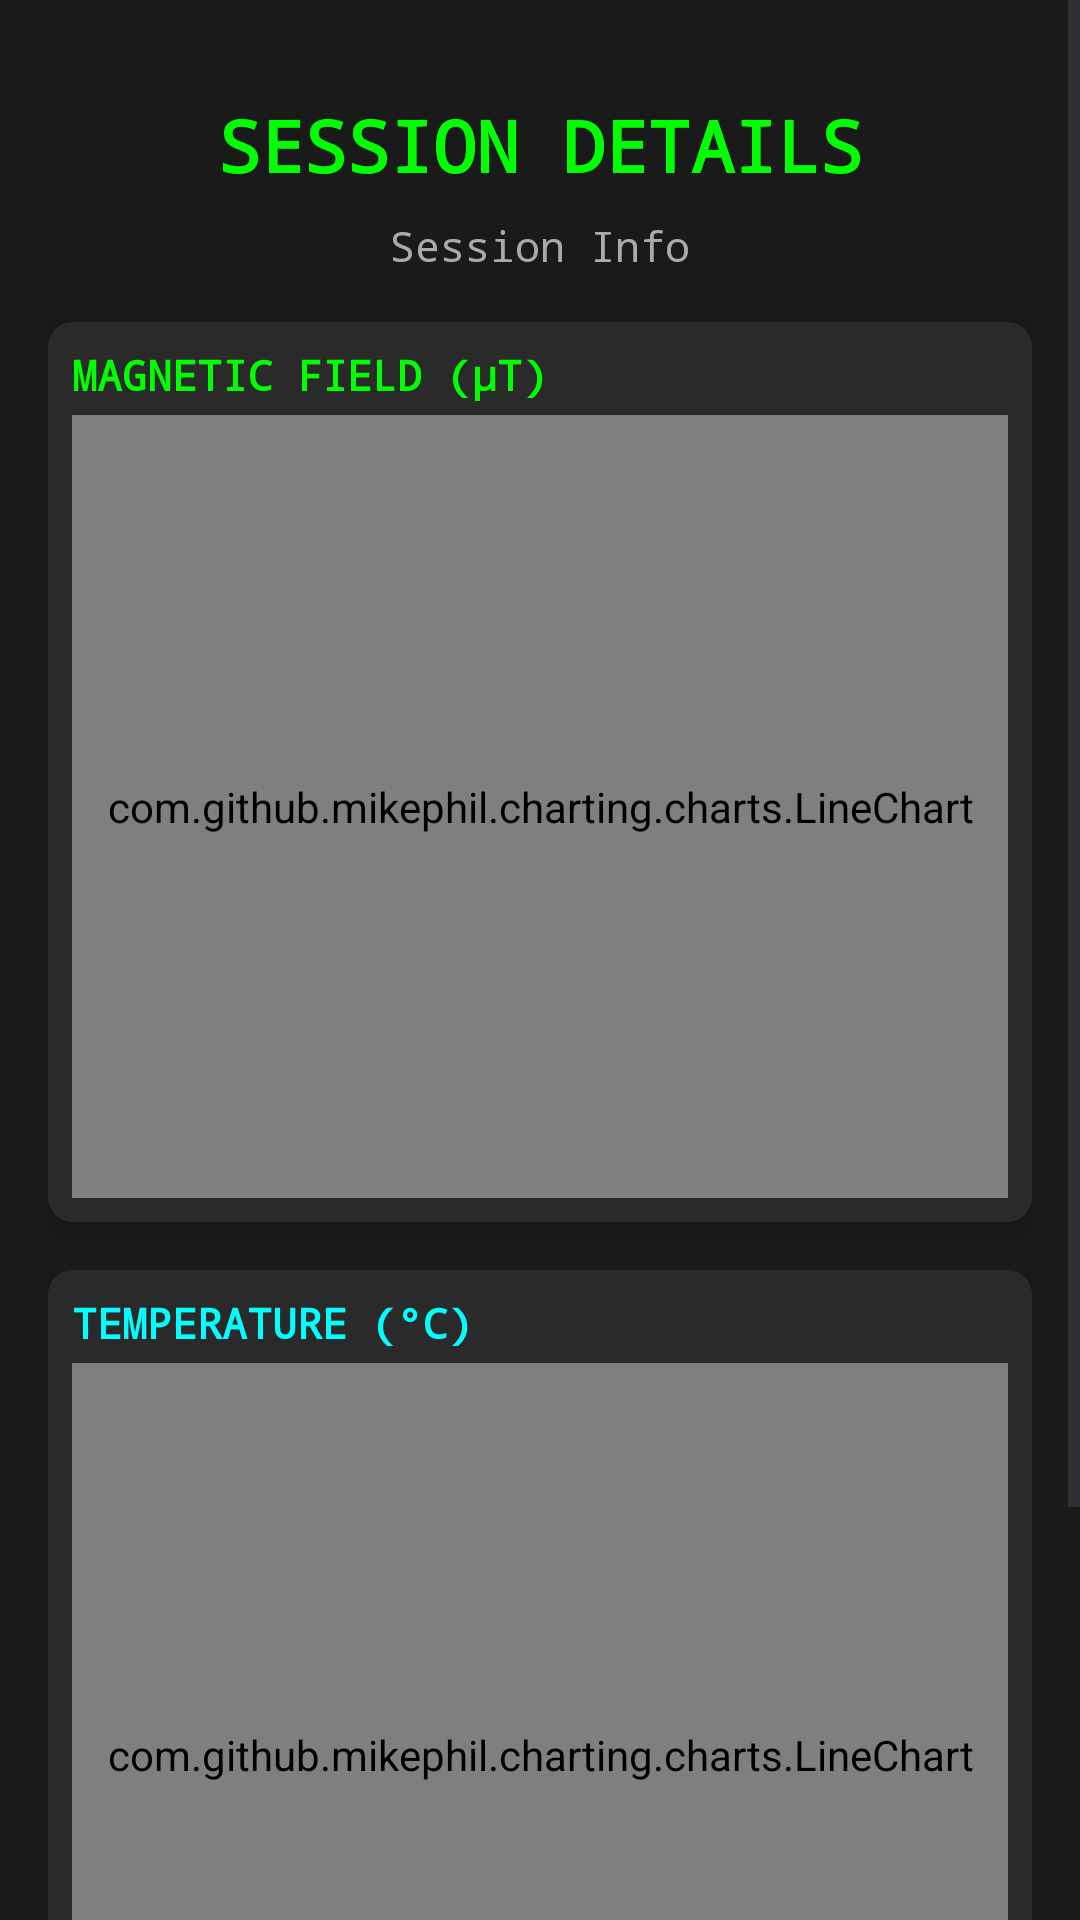

Reconstruct the res/layout file that produces this screen, plus the resources it refers to.
<!-- AndroidManifest.xml: application theme Theme.EMFGhost -->
<!-- res/layout/activity_session_detail.xml -->
<?xml version="1.0" encoding="utf-8"?>
<ScrollView xmlns:android="http://schemas.android.com/apk/res/android"
    xmlns:app="http://schemas.android.com/apk/res-auto"
    xmlns:tools="http://schemas.android.com/tools"
    android:layout_width="match_parent"
    android:layout_height="match_parent"
    android:background="#1a1a1a"
    tools:context=".SessionDetailActivity">

    <androidx.constraintlayout.widget.ConstraintLayout
        android:layout_width="match_parent"
        android:layout_height="wrap_content"
        android:padding="16dp">

        
        <TextView
            android:id="@+id/titleText"
            android:layout_width="wrap_content"
            android:layout_height="wrap_content"
            android:text="SESSION DETAILS"
            android:textSize="24sp"
            android:textColor="#00FF00"
            android:textStyle="bold"
            android:fontFamily="monospace"
            app:layout_constraintTop_toTopOf="parent"
            app:layout_constraintStart_toStartOf="parent"
            app:layout_constraintEnd_toEndOf="parent"
            android:layout_marginTop="16dp"/>

        
        <TextView
            android:id="@+id/sessionInfo"
            android:layout_width="0dp"
            android:layout_height="wrap_content"
            android:text="Session Info"
            android:textColor="#AAAAAA"
            android:textSize="14sp"
            android:fontFamily="monospace"
            android:gravity="center"
            app:layout_constraintTop_toBottomOf="@id/titleText"
            app:layout_constraintStart_toStartOf="parent"
            app:layout_constraintEnd_toEndOf="parent"
            android:layout_marginTop="8dp"/>

        
        <androidx.cardview.widget.CardView
            android:id="@+id/emfChartCard"
            android:layout_width="0dp"
            android:layout_height="300dp"
            android:layout_marginTop="16dp"
            app:cardBackgroundColor="#2a2a2a"
            app:cardCornerRadius="8dp"
            app:cardElevation="4dp"
            app:layout_constraintTop_toBottomOf="@id/sessionInfo"
            app:layout_constraintStart_toStartOf="parent"
            app:layout_constraintEnd_toEndOf="parent">

            <LinearLayout
                android:layout_width="match_parent"
                android:layout_height="match_parent"
                android:orientation="vertical"
                android:padding="8dp">

                <TextView
                    android:layout_width="wrap_content"
                    android:layout_height="wrap_content"
                    android:text="MAGNETIC FIELD (μT)"
                    android:textColor="#00FF00"
                    android:textSize="14sp"
                    android:textStyle="bold"
                    android:fontFamily="monospace"/>

                <com.github.mikephil.charting.charts.LineChart
                    android:id="@+id/emfChart"
                    android:layout_width="match_parent"
                    android:layout_height="match_parent"
                    android:layout_marginTop="4dp"/>
            </LinearLayout>
        </androidx.cardview.widget.CardView>

        
        <androidx.cardview.widget.CardView
            android:id="@+id/tempChartCard"
            android:layout_width="0dp"
            android:layout_height="300dp"
            android:layout_marginTop="16dp"
            app:cardBackgroundColor="#2a2a2a"
            app:cardCornerRadius="8dp"
            app:cardElevation="4dp"
            app:layout_constraintTop_toBottomOf="@id/emfChartCard"
            app:layout_constraintStart_toStartOf="parent"
            app:layout_constraintEnd_toEndOf="parent">

            <LinearLayout
                android:layout_width="match_parent"
                android:layout_height="match_parent"
                android:orientation="vertical"
                android:padding="8dp">

                <TextView
                    android:layout_width="wrap_content"
                    android:layout_height="wrap_content"
                    android:text="TEMPERATURE (°C)"
                    android:textColor="#00FFFF"
                    android:textSize="14sp"
                    android:textStyle="bold"
                    android:fontFamily="monospace"/>

                <com.github.mikephil.charting.charts.LineChart
                    android:id="@+id/tempChart"
                    android:layout_width="match_parent"
                    android:layout_height="match_parent"
                    android:layout_marginTop="4dp"/>
            </LinearLayout>
        </androidx.cardview.widget.CardView>

        
        <Button
            android:id="@+id/backButton"
            android:layout_width="match_parent"
            android:layout_height="60dp"
            android:text="BACK"
            android:textSize="16sp"
            android:textStyle="bold"
            android:backgroundTint="#666666"
            android:layout_marginTop="16dp"
            app:layout_constraintTop_toBottomOf="@id/tempChartCard"
            app:layout_constraintStart_toStartOf="parent"
            app:layout_constraintEnd_toEndOf="parent"/>

    </androidx.constraintlayout.widget.ConstraintLayout>
</ScrollView>
<!-- resources referenced by this layout -->
<resources>
  <style name="Theme.EMFGhost" parent="Base.Theme.EMFGhost" />
  <style name="Base.Theme.EMFGhost" parent="Theme.Material3.DayNight.NoActionBar">
          
          
      </style>
</resources>
